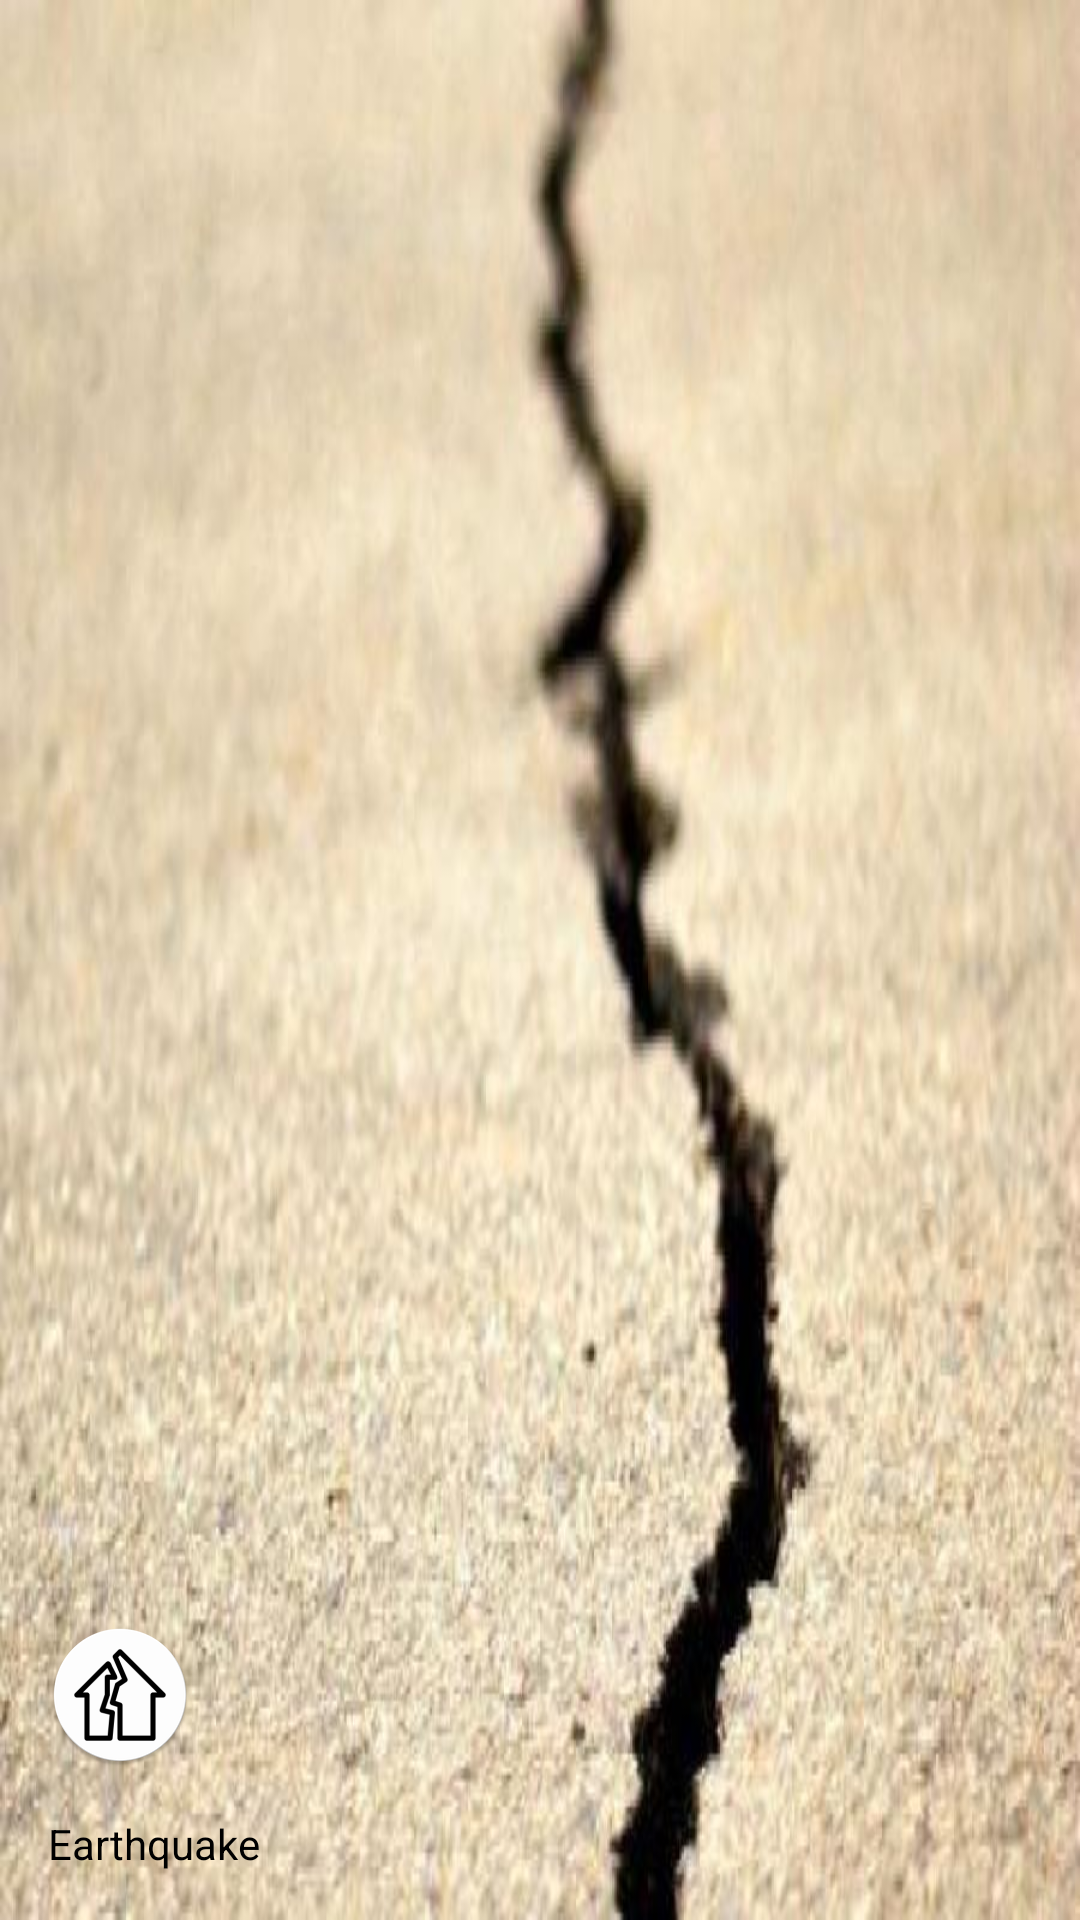

Here is an Android app screen rendered from its layout file. Give the layout XML and the strings, colors and styles it references.
<!-- AndroidManifest.xml: application theme AppTheme -->
<!-- res/layout/nav_header_main.xml -->
<?xml version="1.0" encoding="utf-8"?>
<LinearLayout xmlns:android="http://schemas.android.com/apk/res/android"
    android:layout_width="match_parent"
    android:layout_height="@dimen/nav_header_height"
    android:background="@drawable/seisme"
    android:gravity="bottom"
    android:orientation="vertical"
    android:paddingBottom="@dimen/activity_vertical_margin"
    android:paddingLeft="@dimen/activity_horizontal_margin"
    android:paddingRight="@dimen/activity_horizontal_margin"
    android:paddingTop="@dimen/activity_vertical_margin"
    android:theme="@style/ThemeOverlay.AppCompat.Dark">

    <ImageView
        android:id="@+id/imageView"
        android:layout_width="wrap_content"
        android:layout_height="wrap_content"
        android:paddingTop="@dimen/nav_header_vertical_spacing"
        android:src="@mipmap/ic_launcher" />

    <TextView
        android:layout_width="match_parent"
        android:layout_height="wrap_content"
        android:paddingTop="@dimen/nav_header_vertical_spacing"
        android:text="@string/app_name"
        android:textAppearance="@style/TextAppearance.AppCompat.Body1"
        android:textColor="@android:color/black"/>

</LinearLayout>
<!-- resources referenced by this layout -->
<resources>
  <dimen name="activity_horizontal_margin">16dp</dimen>
  <dimen name="activity_vertical_margin">16dp</dimen>
  <dimen name="nav_header_height">160dp</dimen>
  <dimen name="nav_header_vertical_spacing">16dp</dimen>
  <!-- drawable seisme: jpg bitmap (drawable, 53181 bytes) -->
  <!-- mipmap ic_launcher: png bitmap (mipmap-hdpi, 3457 bytes) -->
  <string name="app_name">Earthquake</string>
  <style name="AppTheme" parent="Theme.AppCompat.Light.DarkActionBar">
          
          <item name="colorPrimary">@color/colorPrimary</item>
          <item name="colorPrimaryDark">@color/colorPrimaryDark</item>
          <item name="colorAccent">@color/colorAccent</item>
      </style>
  <!-- not gathered from this repository: default colours our renderer supplied (Android Studio template values) -->
  <color name="colorPrimary">#FF6200EE</color>
  <color name="colorPrimaryDark">#FF3700B3</color>
  <color name="colorAccent">#FF03DAC5</color>
</resources>
